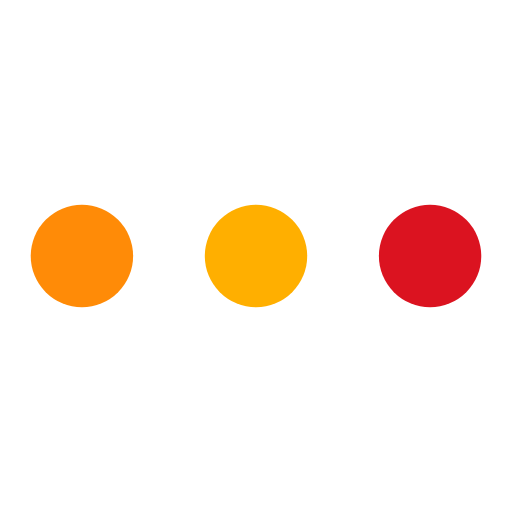
t = 0.00 s
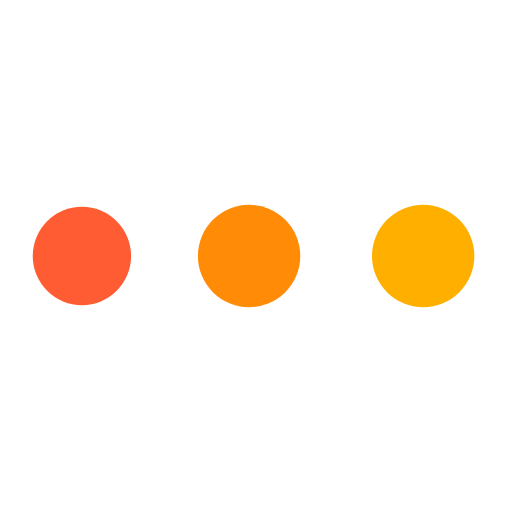
t = 0.20 s
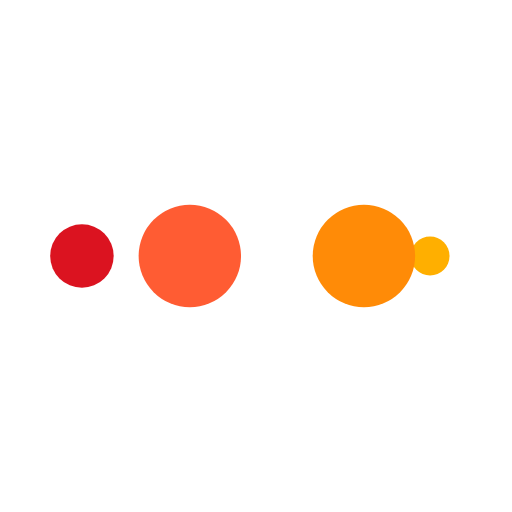
t = 0.34 s
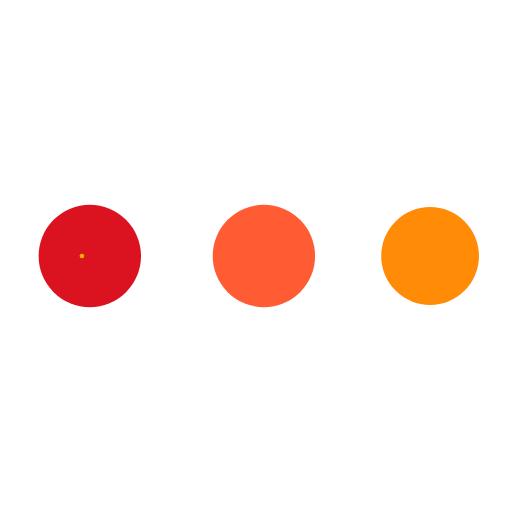
t = 0.54 s
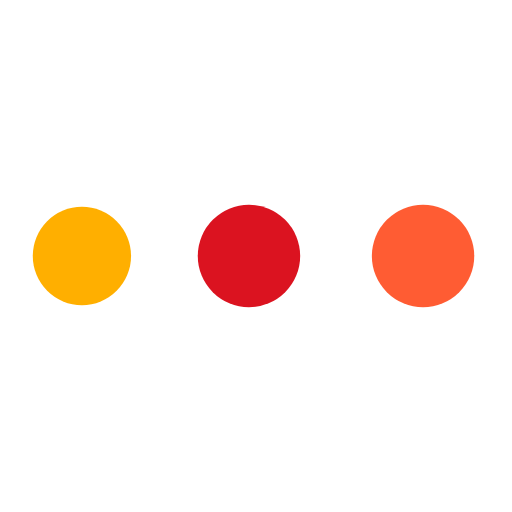
t = 0.74 s
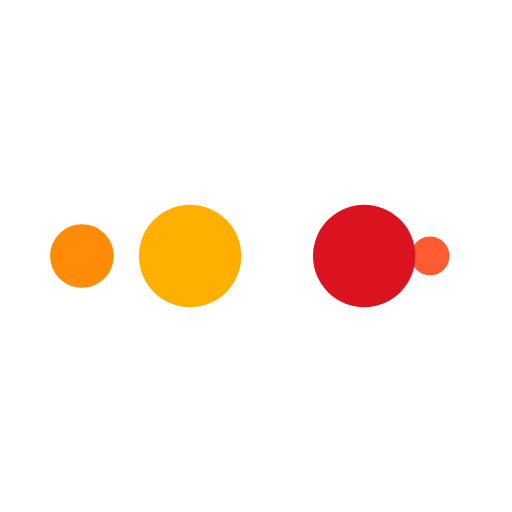
t = 0.87 s

The animated SVG that drew these frames (rendered in a browser with its animation timeline set to each time). Animation: 10 SMIL elements (animate=10); one cycle of 1.07 s, repeats indefinitely.

<?xml version="1.0" encoding="utf-8"?>
<svg xmlns="http://www.w3.org/2000/svg" xmlns:xlink="http://www.w3.org/1999/xlink" style="margin: auto; background: none; display: block; shape-rendering: auto;" width="41px" height="41px" viewBox="0 0 100 100" preserveAspectRatio="xMidYMid">
<circle cx="84" cy="50" r="10" fill="#db1320">
    <animate attributeName="r" repeatCount="indefinite" dur="0.26881720430107525s" calcMode="spline" keyTimes="0;1" values="10;0" keySplines="0 0.5 0.5 1" begin="0s"></animate>
    <animate attributeName="fill" repeatCount="indefinite" dur="1.075268817204301s" calcMode="discrete" keyTimes="0;0.25;0.5;0.75;1" values="#db1320;#ffaf00;#ff8b07;#ff5c33;#db1320" begin="0s"></animate>
</circle><circle cx="16" cy="50" r="10" fill="#db1320">
  <animate attributeName="r" repeatCount="indefinite" dur="1.075268817204301s" calcMode="spline" keyTimes="0;0.25;0.5;0.75;1" values="0;0;10;10;10" keySplines="0 0.5 0.5 1;0 0.5 0.5 1;0 0.5 0.5 1;0 0.5 0.5 1" begin="0s"></animate>
  <animate attributeName="cx" repeatCount="indefinite" dur="1.075268817204301s" calcMode="spline" keyTimes="0;0.25;0.5;0.75;1" values="16;16;16;50;84" keySplines="0 0.5 0.5 1;0 0.5 0.5 1;0 0.5 0.5 1;0 0.5 0.5 1" begin="0s"></animate>
</circle><circle cx="50" cy="50" r="10" fill="#ff5c33">
  <animate attributeName="r" repeatCount="indefinite" dur="1.075268817204301s" calcMode="spline" keyTimes="0;0.25;0.5;0.75;1" values="0;0;10;10;10" keySplines="0 0.5 0.5 1;0 0.5 0.5 1;0 0.5 0.5 1;0 0.5 0.5 1" begin="-0.26881720430107525s"></animate>
  <animate attributeName="cx" repeatCount="indefinite" dur="1.075268817204301s" calcMode="spline" keyTimes="0;0.25;0.5;0.75;1" values="16;16;16;50;84" keySplines="0 0.5 0.5 1;0 0.5 0.5 1;0 0.5 0.5 1;0 0.5 0.5 1" begin="-0.26881720430107525s"></animate>
</circle><circle cx="84" cy="50" r="10" fill="#ff8b07">
  <animate attributeName="r" repeatCount="indefinite" dur="1.075268817204301s" calcMode="spline" keyTimes="0;0.25;0.5;0.75;1" values="0;0;10;10;10" keySplines="0 0.5 0.5 1;0 0.5 0.5 1;0 0.5 0.5 1;0 0.5 0.5 1" begin="-0.5376344086021505s"></animate>
  <animate attributeName="cx" repeatCount="indefinite" dur="1.075268817204301s" calcMode="spline" keyTimes="0;0.25;0.5;0.75;1" values="16;16;16;50;84" keySplines="0 0.5 0.5 1;0 0.5 0.5 1;0 0.5 0.5 1;0 0.5 0.5 1" begin="-0.5376344086021505s"></animate>
</circle><circle cx="16" cy="50" r="10" fill="#ffaf00">
  <animate attributeName="r" repeatCount="indefinite" dur="1.075268817204301s" calcMode="spline" keyTimes="0;0.25;0.5;0.75;1" values="0;0;10;10;10" keySplines="0 0.5 0.5 1;0 0.5 0.5 1;0 0.5 0.5 1;0 0.5 0.5 1" begin="-0.8064516129032258s"></animate>
  <animate attributeName="cx" repeatCount="indefinite" dur="1.075268817204301s" calcMode="spline" keyTimes="0;0.25;0.5;0.75;1" values="16;16;16;50;84" keySplines="0 0.5 0.5 1;0 0.5 0.5 1;0 0.5 0.5 1;0 0.5 0.5 1" begin="-0.8064516129032258s"></animate>
</circle>
<!-- [ldio] generated by https://loading.io/ --></svg>